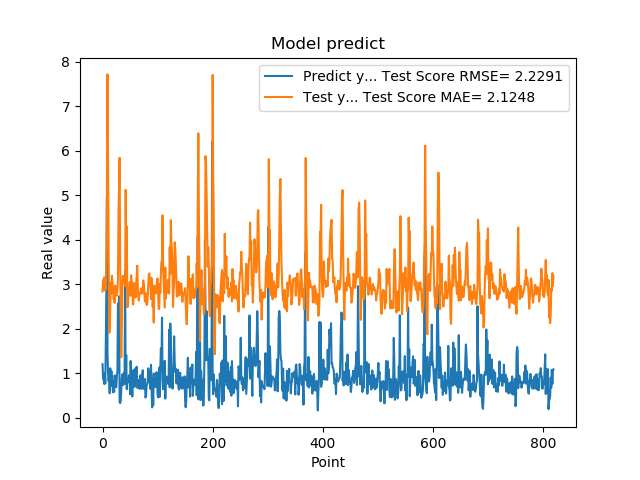

Data behind this chart, as committed beside it:
1.201630949974060059e+00, 2.837749151756785437e+00
8.802530169486999512e-01, 3.096405712799137788e+00
8.531429767608642578e-01, 2.952260542335646942e+00
7.591750025749206543e-01, 3.157952940705583966e+00
1.005007982254028320e+00, 2.863318712837916724e+00
7.687720060348510742e-01, 2.940368673658813936e+00
1.740013241767883301e+00, 2.881979741023514396e+00
2.913533687591552734e+00, 3.754900432631403717e+00
4.963075160980224609e+00, 5.074021196731773209e+00
1.471215128898620605e+00, 7.718847645966345539e+00
1.000648975372314453e+00, 5.819962995990917598e+00
8.220189809799194336e-01, 4.271667841148818923e+00
9.362199902534482643e-01, 1.906877901736723890e+00
5.486897230148315430e-01, 1.943193704897338669e+00
1.111255049705505371e+00, 2.513268497136482260e+00
7.148039937019348145e-01, 3.037357040993916346e+00
1.052167057991027832e+00, 2.796412989662963700e+00
8.955980539321898304e-01, 3.190134785172284992e+00
7.769405245780944824e-01, 3.025304137902060209e+00
5.699509978294372559e-01, 2.926727458556233064e+00
8.244060277938842773e-01, 2.665338665714036992e+00
5.800840258598327637e-01, 2.706944401936865141e+00
9.488009810447691761e-01, 2.580284677523386527e+00
7.918390035629272461e-01, 2.968182650782575038e+00
6.937990188598632812e-01, 2.890796918899217083e+00
6.834830045700073242e-01, 2.866410693937794463e+00
9.433320164680479847e-01, 2.743456911122104103e+00
1.032713770866394043e+00, 2.872042248978341039e+00
2.556216001510620117e+00, 3.111586931315648119e+00
2.464895963668823242e+00, 4.610936774162678553e+00
2.728049993515014204e+00, 5.150546202190453116e+00
3.558506965637206476e-01, 5.843932207406064450e+00
3.262020051479339600e-01, 3.516865519466024548e+00
3.781589865684509277e-01, 2.255658145377370083e+00
6.306380033493041992e-01, 1.356021919134378084e+00
8.854129910469055176e-01, 1.988125494204416865e+00
9.743152856826782227e-01, 2.912387287660624491e+00
7.307389974594116211e-01, 3.189602058211118862e+00
9.521890282630921520e-01, 3.047978525638065594e+00
1.011654973030090332e+00, 3.064482439663834601e+00
7.643579840660095215e-01, 3.037511298045711960e+00
3.306220054626464844e+00, 2.955688936029793545e+00
7.543110251426696777e-01, 5.122418327048214870e+00
1.409499049186706321e+00, 3.780685988231309747e+00
6.401469707489013672e-01, 4.296021272881572983e+00
8.640019893646240234e-01, 2.484254116294979831e+00
8.469420075416564941e-01, 2.497891576989520246e+00
7.976629734039306641e-01, 2.768193089144950658e+00
9.555831551551821068e-01, 2.795938068465308124e+00
9.546210169792175293e-01, 3.048700401445470387e+00
5.251880288124084473e-01, 3.044358383103552779e+00
1.275226235389709695e+00, 2.740787894513957212e+00
8.355640172958374023e-01, 3.201230335238203661e+00
7.640249729156494141e-01, 2.926043755320508311e+00
4.752210080623626154e-01, 3.050022481125685303e+00
7.414129972457885742e-01, 2.555916558699562913e+00
1.069700956344604492e+00, 2.547871055342287416e+00
7.892770171165466309e-01, 2.956492748100165269e+00
6.914690136909484863e-01, 3.021877786731710813e+00
7.093830108642578125e-01, 2.961725958157829908e+00
1.115731000900268555e+00, 2.701878768741046155e+00
... 759 more rows
